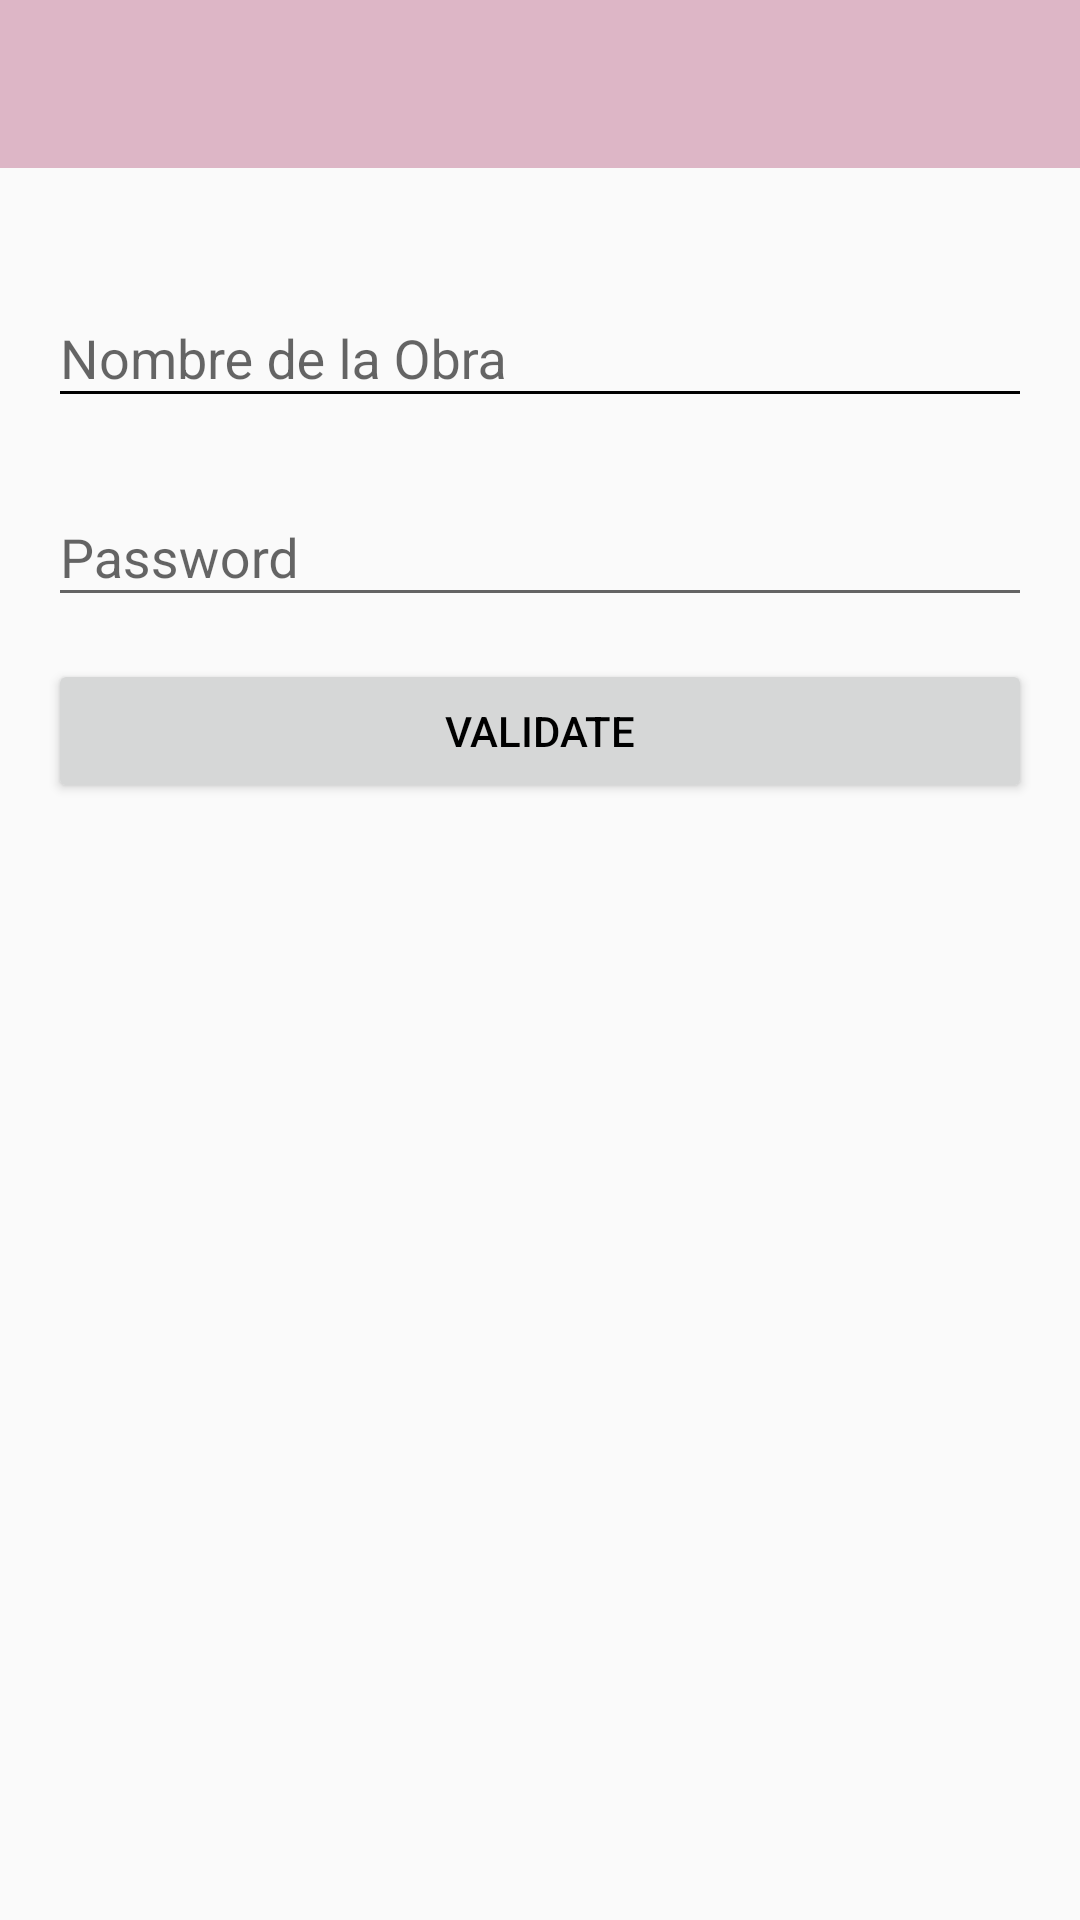

Here is an Android app screen rendered from its layout file. Give the layout XML and the strings, colors and styles it references.
<!-- AndroidManifest.xml: application theme AppTheme -->
<!-- res/layout/activity_formulario.xml -->
<?xml version="1.0" encoding="utf-8"?>
<android.support.constraint.ConstraintLayout xmlns:android="http://schemas.android.com/apk/res/android"
    xmlns:app="http://schemas.android.com/apk/res-auto"
    xmlns:tools="http://schemas.android.com/tools"
    android:layout_width="match_parent"
    android:layout_height="match_parent"
    tools:context="com.servicio.calidad.app.dgaeaapp.spm">
<LinearLayout xmlns:android="http://schemas.android.com/apk/res/android"
    xmlns:app="http://schemas.android.com/apk/res-auto"
    xmlns:tools="http://schemas.android.com/tools"
    android:layout_width="match_parent"
    android:layout_height="match_parent"
    android:orientation="vertical"
    tools:context=".formulario">
    <android.support.design.widget.AppBarLayout
        android:id="@+id/appbar"
        android:layout_width="match_parent"
        android:layout_height="wrap_content"
        android:theme="@style/ThemeOverlay.AppCompat.Dark.ActionBar">

        <android.support.v7.widget.Toolbar
            android:id="@+id/toolbar"
            android:layout_width="match_parent"
            android:layout_height="?attr/actionBarSize"
            android:background="?attr/colorPrimary"
            app:layout_scrollFlags="scroll|enterAlways"
            app:popupTheme="@style/ThemeOverlay.AppCompat.Light" />

    </android.support.design.widget.AppBarLayout>

    <LinearLayout
        android:layout_width="match_parent"
        android:layout_height="wrap_content"
        android:layout_marginLeft="@dimen/activity_horizontal_margin"
        android:layout_marginRight="@dimen/activity_horizontal_margin"
        android:layout_marginTop="@dimen/activity_vertical_margin"
        android:descendantFocusability="beforeDescendants"
        android:focusableInTouchMode="true"
        android:orientation="vertical">


        <android.support.design.widget.TextInputLayout
            android:id="@+id/text_input_layout_email"
            android:layout_width="match_parent"
            android:layout_height="wrap_content"
            android:layout_marginTop="@dimen/form_margin_top"
            android:hint="@string/email"
            app:hintTextAppearance="@style/AppTheme.FloatingLabel">


            <android.support.design.widget.TextInputEditText
                android:id="@+id/editTextEmail"
                android:layout_width="match_parent"
                android:layout_height="wrap_content"
                android:inputType="textEmailAddress"
                android:theme="@style/AppTheme.EditText"/>

        </android.support.design.widget.TextInputLayout>

        <android.support.design.widget.TextInputLayout
            android:id="@+id/text_input_layout_pass"
            android:layout_width="match_parent"
            android:layout_height="wrap_content"
            android:layout_marginTop="@dimen/form_margin_top"
            android:hint="@string/password"
            app:passwordToggleEnabled="false"
            app:errorTextAppearance="@style/AppTheme.EditTextError">

            <android.support.design.widget.TextInputEditText
                android:id="@+id/editTextPassword"
                android:layout_width="match_parent"
                android:layout_height="wrap_content"
                android:inputType="textPassword"/>

        </android.support.design.widget.TextInputLayout>

        <Button
            android:id="@+id/buttonValidate"
            android:layout_width="match_parent"
            android:layout_height="wrap_content"
            android:layout_marginTop="@dimen/form_margin_top"
            android:text="@string/validate"/>

    </LinearLayout>


</LinearLayout>
</android.support.constraint.ConstraintLayout>
<!-- resources referenced by this layout -->
<resources>
  <dimen name="activity_horizontal_margin">16dp</dimen>
  <dimen name="activity_vertical_margin">16dp</dimen>
  <dimen name="form_margin_top">14dp</dimen>
  <string name="email">Nombre de la Obra</string>
  <string name="password">Password</string>
  <string name="validate">Validate</string>
  <style name="AppTheme.EditText" parent="AppTheme">
          
          <item name="colorControlNormal">@color/indigo</item>
          
          <item name="colorControlActivated">@color/teal</item>
      </style>
  <style name="AppTheme.EditTextError" parent="@android:style/TextAppearance">
          <item name="android:textColor">@color/orange</item>
          <item name="android:textSize">@dimen/error</item>
      </style>
  <style name="AppTheme.FloatingLabel" parent="@android:style/TextAppearance">
          <item name="android:textColor">@color/teal</item>
          <item name="android:textSize">@dimen/floating_label</item>
      </style>
  <style name="AppTheme" parent="Theme.AppCompat.Light.DarkActionBar">
          
          <item name="colorPrimary">@color/colorPrimary</item>
          <item name="colorPrimaryDark">@color/colorPrimaryDark</item>
          <item name="colorAccent">@color/colorAccent</item>
          <item name="windowActionBar">false</item>
          <item name="windowNoTitle">true</item>
          <item name="android:textColor">@color/black</item>
      </style>
  <dimen name="error">13sp</dimen>
  <dimen name="floating_label">13sp</dimen>
  <color name="colorPrimary">#ddb6c6</color>
  <color name="colorPrimaryDark">#ac8daf</color>
  <color name="colorAccent">#484c7f</color>
  <!-- not gathered from this repository: default colours our renderer supplied (Android Studio template values) -->
  <color name="black">#FF000000</color>
</resources>
